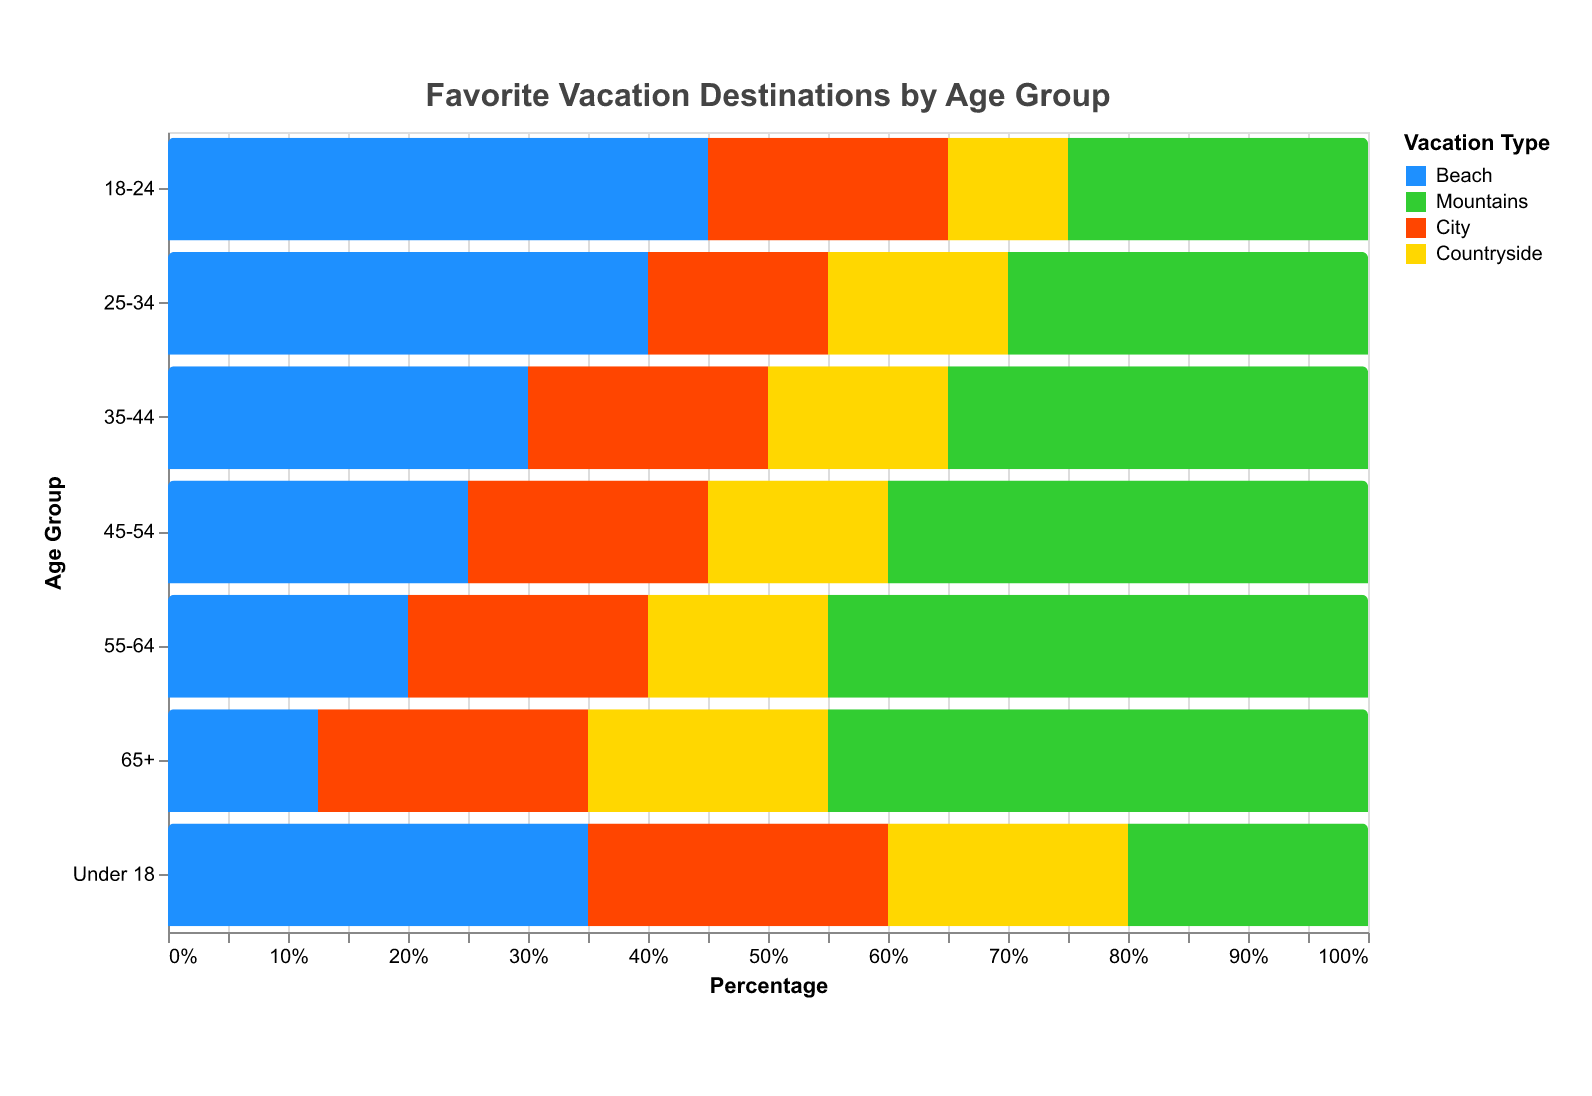

Values plotted in this chart, from the file beside it:
Age Group, Beach, Mountains, City, Countryside
Under 18, 35, 20, 25, 20
18-24, 45, 25, 20, 10
25-34, 40, 30, 15, 15
35-44, 30, 35, 20, 15
45-54, 25, 40, 20, 15
55-64, 20, 45, 20, 15
65+, 15, 40, 25, 20
65+, 10, 50, 20, 20
